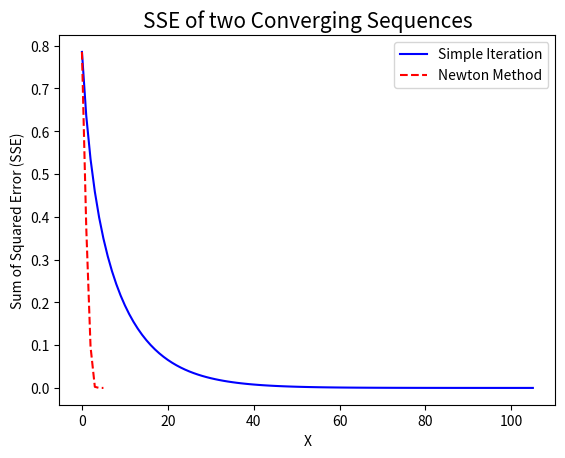
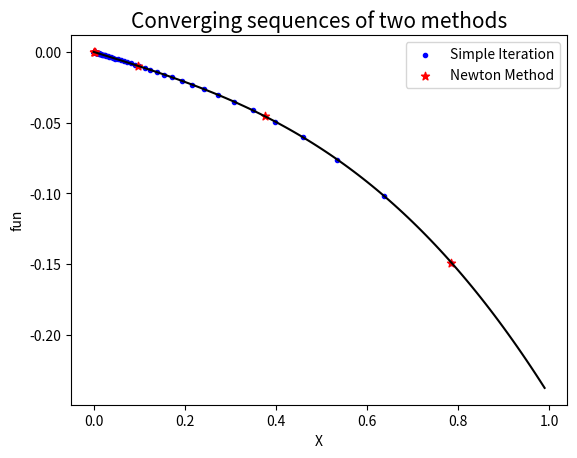

These figures' Python source, in order:
import numpy as np
import matplotlib.pyplot as plt

def simple_iter(fun, x0, eps):
    x = x0;
    seq = [x0];
    while True:
        x1 = x + fun(x)
        seq.append(x1)
        if abs(x1 - x) < eps:
            break
        x = x1;
    return x1, seq

def newton(fun, dfun, x0, eps):
    x = x0;
    seq = [x0];
    while True:
        x1 = x - fun(x) / dfun(x);
        seq.append(x1)
        if abs(x1 - x) < eps:
            break
        x = x1;
    return x1, seq

def iter_plot(fun, dfun, x0, eps):
    [_, seq1] = simple_iter(fun, x0, eps)
    [_, seq2] = newton(fun, dfun, x0, eps)
    plt.figure(1)
    plt.plot(seq1, linestyle="-", color="blue",label="Simple Iteration")
    plt.plot(seq2, linestyle="--", color="red",label="Newton Method")
    plt.xlabel("X")
    plt.ylabel("Sum of Squared Error (SSE)")
    plt.title("SSE of two Converging Sequences",fontsize=15)
    plt.legend(loc="upper right")
    plt.show()
    plt.figure(2)
    t = list(np.arange(0,1,0.01))
    plt.plot(t, fun(t), color="black", linestyle="-")
    plt.scatter(seq1, fun(seq1), marker=".", color="blue",label="Simple Iteration")
    plt.scatter(seq2, fun(seq2), marker="*", color="red",label="Newton Method")
    plt.xlabel("X")
    plt.ylabel("fun")
    plt.title("Converging sequences of two methods",fontsize=15)
    plt.legend(loc="upper right")
    plt.show()

fun = lambda x: 0.9 * np.sin(x) - x
dfun = lambda x: 0.9 * np.cos(x) - 1
iter_plot(fun, dfun, np.pi/4, 1e-6)
